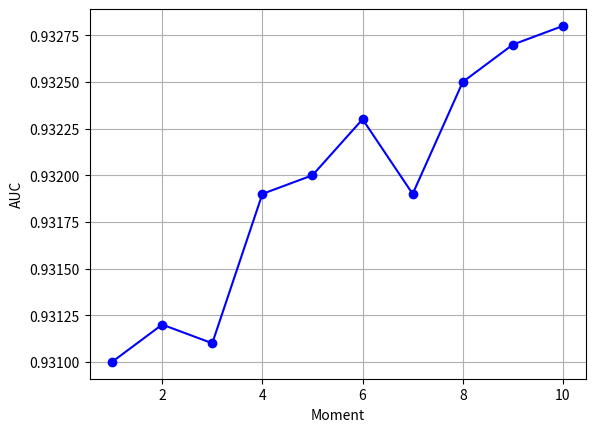

Here is the Python script that generated this plot:
import os
import matplotlib.pyplot as plt

# 数据
moment = [1, 2, 3, 4, 5, 6, 7, 8, 9, 10]
AUC = [0.931, 0.9312, 0.9311, 0.9319, 0.932, 0.9323, 0.9319, 0.9325, 0.9327, 0.9328]

# 创建折线图
plt.plot(moment, AUC, marker='o', linestyle='-', color='b', markersize=6)

# 添加标题和标签
# plt.title('AUC vs. Moment')
plt.xlabel('Moment')
plt.ylabel('AUC')

# 显示网格线
plt.grid(True)

# 检查并创建result文件夹
if not os.path.exists('result'):
    os.mkdir('result')

# 保存图像到result文件夹下
plt.savefig('result/AUC_vs_Moment.png')

# 显示图形
plt.show()
